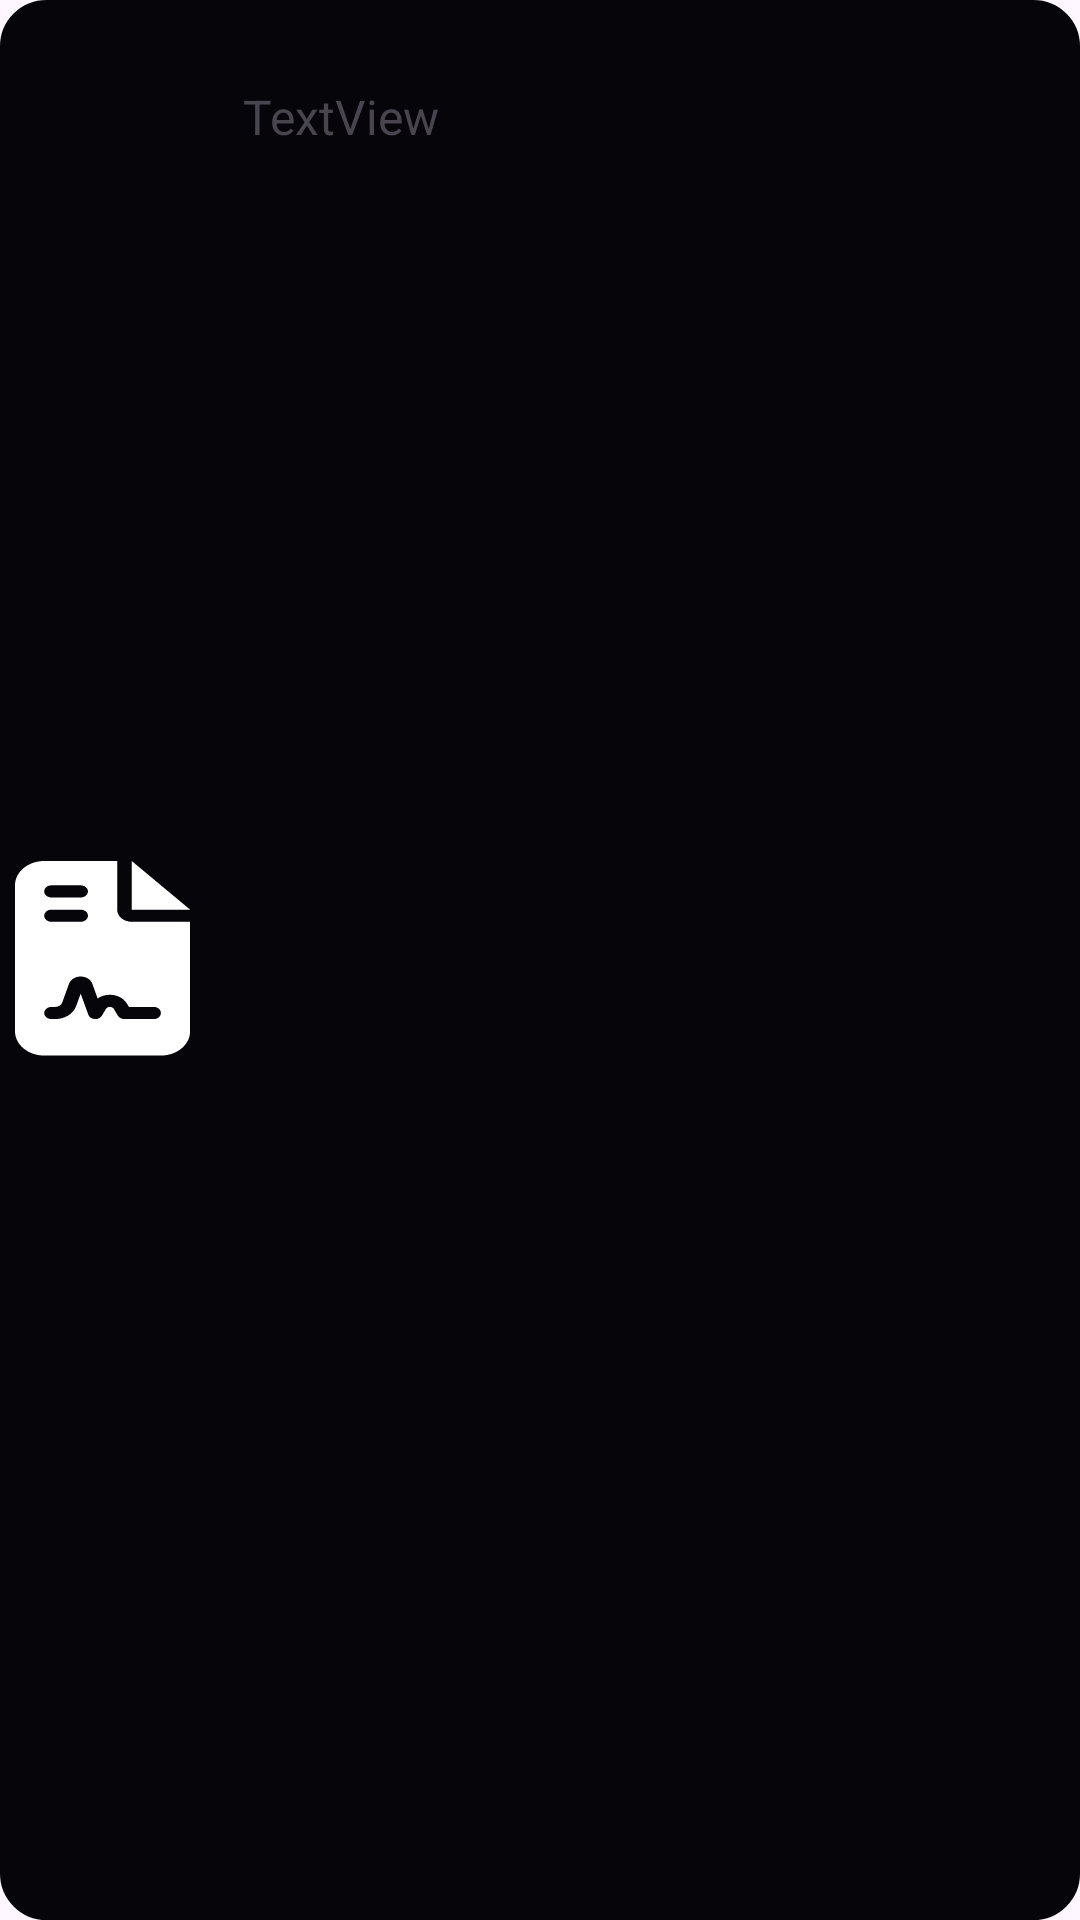

This screen was rendered from an Android layout file. Write that file and the resources it references.
<!-- AndroidManifest.xml: application theme Theme.DTS1 -->
<!-- res/layout/admin_document_type_item.xml -->
<?xml version="1.0" encoding="utf-8"?>
<LinearLayout xmlns:android="http://schemas.android.com/apk/res/android"
    xmlns:app="http://schemas.android.com/apk/res-auto"
    xmlns:tools="http://schemas.android.com/tools"
    android:layout_width="match_parent"
    android:layout_height="80dp"
    android:layout_margin="10dp"
    android:layout_marginTop="10dp"
    android:layout_marginBottom="15dp"
    android:background="@drawable/listbackground"
    android:maxHeight="450dp"
    android:orientation="horizontal"
    android:padding="5dp"
    tools:circularflow_defaultAngle="@dimen/material_emphasis_disabled_background">

    <ImageView
        android:id="@+id/item_number"
        android:layout_width="94dp"
        android:layout_height="match_parent"
        android:layout_weight="1"
        android:maxHeight="65dp"
        android:paddingTop="10dp"
        app:srcCompat="@drawable/file_contract_solid"
        app:tint="@color/white"
        tools:maxWidth="88dp" />

    <LinearLayout
        android:layout_width="292dp"
        android:layout_height="match_parent"
        android:layout_weight="1"
        android:orientation="vertical"
        android:paddingTop="23dp">

        <TextView
            android:id="@+id/author"
            android:layout_width="match_parent"
            android:layout_height="wrap_content"
            android:text="TextView"
            android:textSize="16sp" />

    </LinearLayout>

</LinearLayout>
<!-- resources referenced by this layout -->
<resources>
  <color name="white">#FFFFFFFF</color>
  <!-- drawable file_contract_solid (drawable) -->
  <vector xmlns:android="http://schemas.android.com/apk/res/android"
      android:width="200dp"
      android:height="200dp"
      android:viewportWidth="500"
      android:viewportHeight="600">
    <path
        android:fillColor="#FF000000"
        android:pathData="M64,0C28.7,0 0,28.7 0,64L0,448c0,35.3 28.7,64 64,64L320,512c35.3,0 64,-28.7 64,-64L384,160L256,160c-17.7,0 -32,-14.3 -32,-32L224,0L64,0zM256,0L256,128L384,128L256,0zM80,64h64c8.8,0 16,7.2 16,16s-7.2,16 -16,16L80,96c-8.8,0 -16,-7.2 -16,-16s7.2,-16 16,-16zM80,128h64c8.8,0 16,7.2 16,16s-7.2,16 -16,16L80,160c-8.8,0 -16,-7.2 -16,-16s7.2,-16 16,-16zM134.2,381.8c-6.1,20.3 -24.8,34.2 -46,34.2L80,416c-8.8,0 -16,-7.2 -16,-16s7.2,-16 16,-16h8.2c7.1,0 13.3,-4.6 15.3,-11.4l14.9,-49.5c3.4,-11.3 13.8,-19.1 25.6,-19.1s22.2,7.7 25.6,19.1l11.6,38.6c7.4,-6.2 16.8,-9.7 26.8,-9.7c15.9,0 30.4,9 37.5,23.2l4.4,8.8L304,384c8.8,0 16,7.2 16,16s-7.2,16 -16,16L240,416c-6.1,0 -11.6,-3.4 -14.3,-8.8l-8.8,-17.7c-1.7,-3.4 -5.1,-5.5 -8.8,-5.5s-7.2,2.1 -8.8,5.5l-8.8,17.7c-2.9,5.9 -9.2,9.4 -15.7,8.8s-12.1,-5.1 -13.9,-11.3L144,349l-9.8,32.8z"/>
  </vector>
  <!-- drawable listbackground (drawable) -->
  <?xml version="1.0" encoding="utf-8"?>
  <shape android:shape="rectangle" xmlns:android="http://schemas.android.com/apk/res/android">
      <stroke android:color="@color/third"
          android:width="1dp"
          />
      <corners android:radius="15dp"/>
      <solid android:color="@color/third"/>
  </shape>
  <style name="Theme.DTS1" parent="Base.Theme.DTS1" />
  <color name="third">#06060a</color>
  <style name="Base.Theme.DTS1" parent="Theme.Material3.DayNight.NoActionBar">
          
          
           <item name="colorPrimary">@color/white</item>
  
      </style>
</resources>
